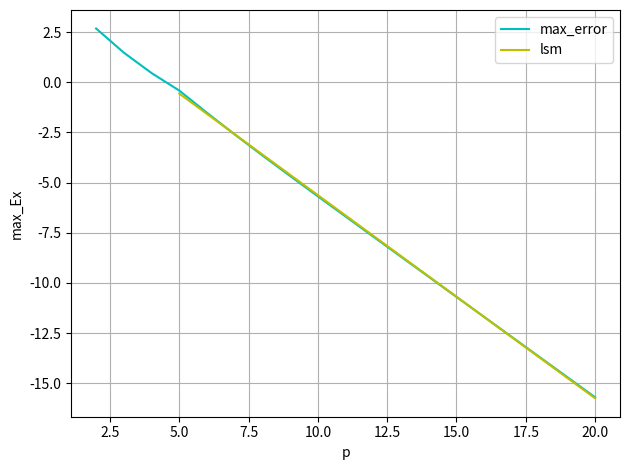

Write the Python code that produced this figure.
import numpy as np
import math
import matplotlib.pyplot as plt
import copy

def Euler_error(t, h):
    k = 3.
    m = 4.
    x0 = 1.
    v0 = 0.
    w = (k / m)**0.5

    # print("t", t.shape)
    x_c = []
    v_c = []
    maxE = 0.

    for i in range(t.shape[0]):
        if i == 0:
            x1 = x0
            v1 = v0
        else:
            x = copy.copy(x1)
            v = copy.copy(v1)
            x1 = x + h * v
            v1 = v - h * x * (k / m)
        
        # x_c = np.append(x_c, x1):遅い
        # v_c = np.append(v_c, v1)
        x_c.append(x1)
        v_c.append(v1)
    
    x_a = x0 * np.cos(w * t)
    # v_a = -x0 * w * .sin(w * t[0,:])

    e_x = abs(x_c - x_a)

    # for i in range(e_x.shape[0]):
    #     if maxE < abs(e_x[i]):
    #         maxE = abs(e_x[i])

    maxE = np.amax(e_x)

    return maxE


k = 3.
m = 4.
w = (k / m)**0.5
tf = (2 * math.pi) / w #時間範囲
error_x = np.array([]) #誤差の最大値の配列
p = np.arange(2,21,1) #時間刻み指定
p_lsm = np.zeros(16) #最小2乗法用
e_lsm = np.zeros(16) #最小2乗法用

for i in p:
    h = (2 * math.pi) / ((2**i) * w)
    t = np.arange(0, tf, h)
    print(t.shape)
    maxE = Euler_error(t, h)
    print(maxE)
    error_x = np.append(error_x, maxE)

y1 = np.log2(error_x)

for i in range(16):
    p_lsm[i] = p[i+3]
    e_lsm[i] = y1[i+3]

lsm_co = np.polyfit(p_lsm, e_lsm, 1)
print(f"{lsm_co[0]}x+{lsm_co[1]}")

# プロット
x1 = p
x2 = p_lsm
# y1 = np.log2(error_x)
y2 = (lsm_co[0]*p_lsm + lsm_co[1])


fig, ax = plt.subplots()

# c1,c2,c3 = "blue","green","red"     #グラフ色
# l = ["Jacobi_r","Jacobi_e","Gauss_r","Gauss_e","sor_r","sor_e"]   # 各ラベル

ax.set_xlabel('p')  # x軸ラベル
ax.set_ylabel('max_Ex')  # y軸ラベル
# ax.set_title(r'$\sin(x)$ and $\cos(x)$') # グラフタイトル
ax.grid()            # 罫線
# ax.set_yscale("log") #yを対数に
# ax.set_xlim([0, 7000]) # x方向の描画範囲を指定
# ax.set_ylim([0, 1])    # y方向の描画範囲を指定

ax.plot(x1, y1, color="c", label="max_error")
ax.plot(x2, y2, color="y", label="lsm")
# ax.plot(x1, y3, color="y", label="e_x")

ax.legend(loc=0)    # 凡例
fig.tight_layout()  # レイアウトの設定
plt.show()